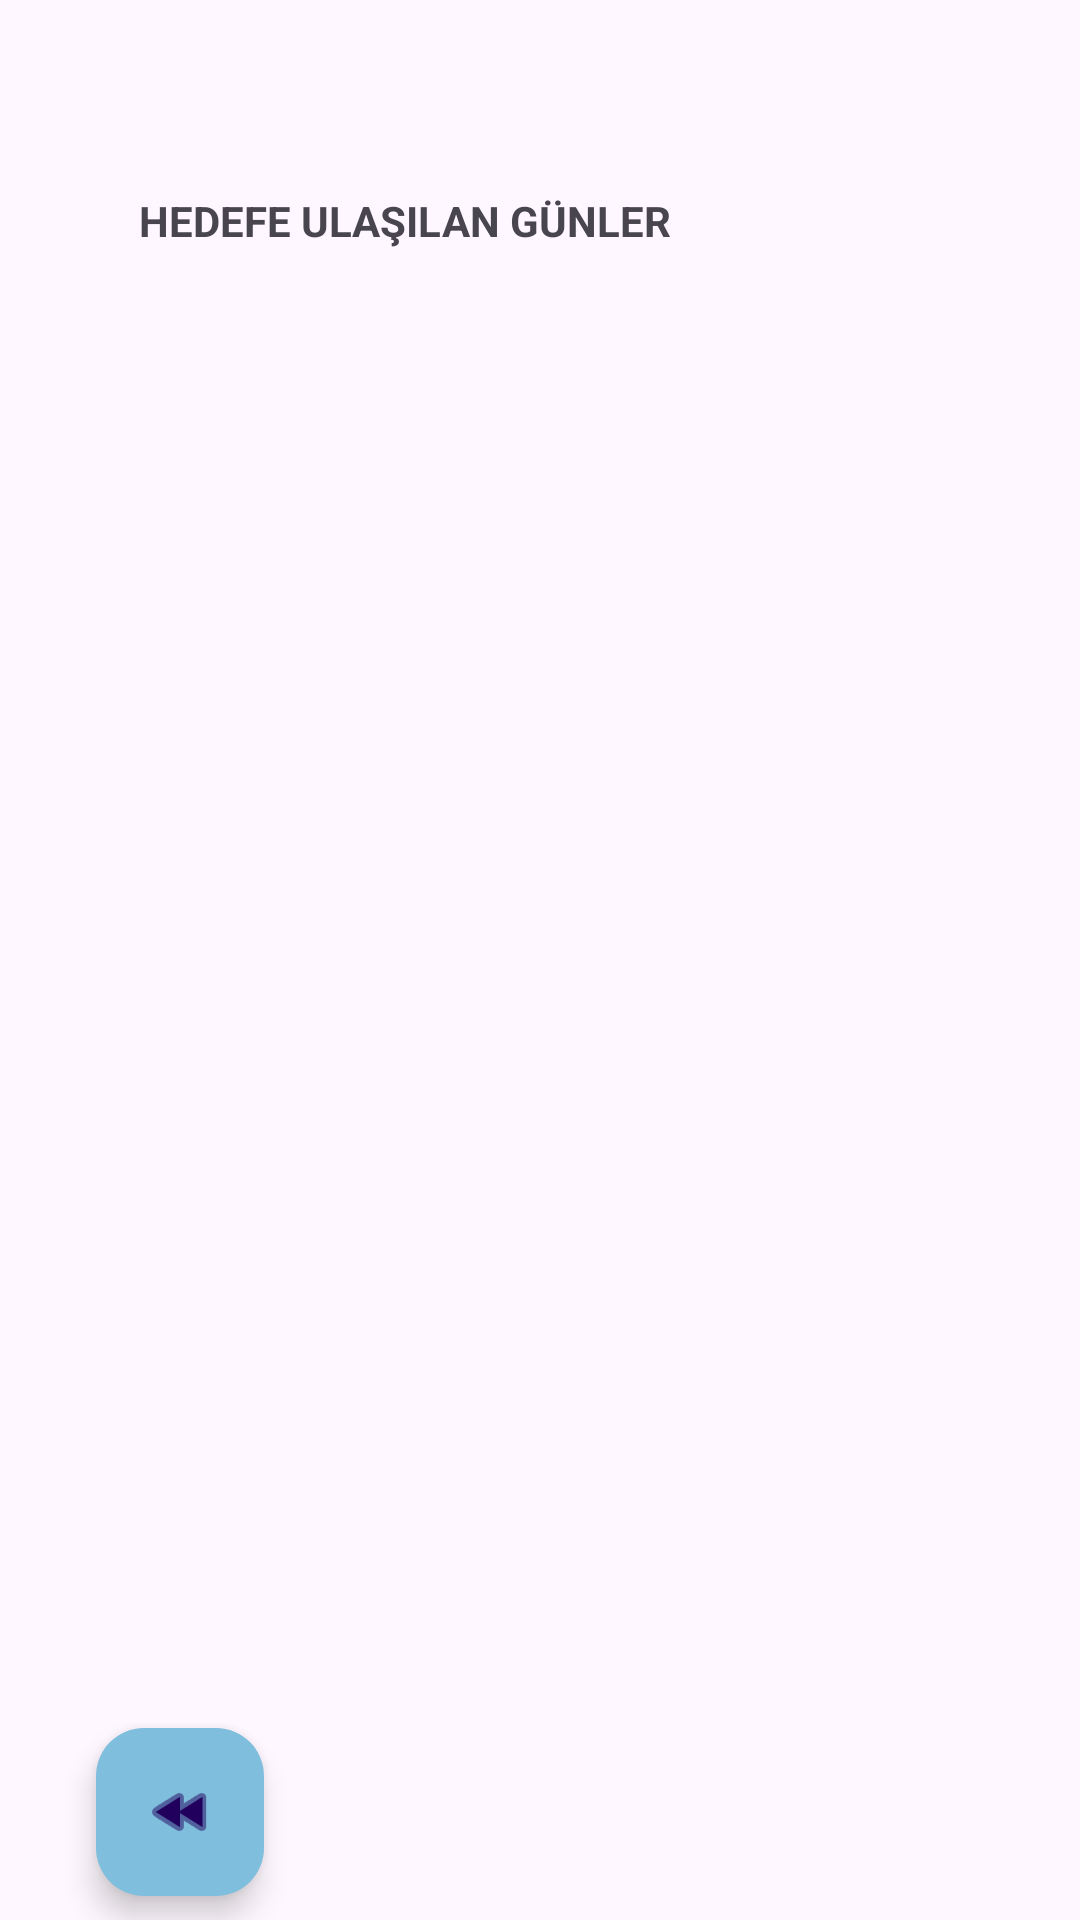

Produce the Android XML layout that renders to this screen, including the resource entries it uses.
<!-- AndroidManifest.xml: application theme Theme.SuIcmeHatirlaticisi -->
<!-- res/layout/fragment_arsiv.xml -->
<?xml version="1.0" encoding="utf-8"?>
<androidx.constraintlayout.widget.ConstraintLayout

    xmlns:android="http://schemas.android.com/apk/res/android"
    xmlns:app="http://schemas.android.com/apk/res-auto"
    xmlns:tools="http://schemas.android.com/tools"
    android:layout_width="match_parent"
    android:layout_height="match_parent"
    tools:context=".view.ArsivFragment">


    <TextView
        android:id="@+id/kayitlarView"
        android:layout_width="wrap_content"
        android:layout_height="wrap_content"
        android:layout_marginStart="20dp"
        android:layout_marginTop="10dp"
        android:layout_marginBottom="2dp"
        android:padding="15dp"
        android:text="HEDEFE ULAŞILAN GÜNLER"
        android:textStyle="bold"
        app:layout_constraintBottom_toTopOf="@+id/kayitRecyclerView"
        app:layout_constraintEnd_toEndOf="parent"
        app:layout_constraintHorizontal_bias="0.086"
        app:layout_constraintStart_toStartOf="parent"
        app:layout_constraintTop_toTopOf="parent"
        app:layout_constraintVertical_bias="0.494" />

    <androidx.recyclerview.widget.RecyclerView
        android:id="@+id/kayitRecyclerView"
        android:layout_width="400dp"
        android:layout_height="400dp"
        android:layout_marginBottom="100dp"
        app:layout_constraintBottom_toBottomOf="parent"
        app:layout_constraintEnd_toEndOf="parent"
        app:layout_constraintHorizontal_bias="0.454"
        app:layout_constraintStart_toStartOf="parent" />

    <com.google.android.material.floatingactionbutton.FloatingActionButton
        android:id="@+id/backButton"
        android:layout_width="wrap_content"
        android:layout_height="wrap_content"
        android:layout_marginStart="10dp"
        android:layout_marginTop="4dp"
        android:clickable="true"
        android:src="@android:drawable/ic_media_rew"
        app:backgroundTint="#7FBFDD"
        app:layout_constraintBottom_toBottomOf="parent"
        app:layout_constraintEnd_toEndOf="parent"
        app:layout_constraintHorizontal_bias="0.075"
        app:layout_constraintStart_toStartOf="parent"
        app:layout_constraintTop_toBottomOf="@+id/kayitRecyclerView"
        app:layout_constraintVertical_bias="0.8" />

</androidx.constraintlayout.widget.ConstraintLayout>
<!-- resources referenced by this layout -->
<resources>
  <style name="Theme.SuIcmeHatirlaticisi" parent="Base.Theme.SuIcmeHatirlaticisi" />
  <style name="Base.Theme.SuIcmeHatirlaticisi" parent="Theme.Material3.DayNight.NoActionBar">
          
          
          <item name="colorPrimary">@color/your_light_primary_color</item>
  
          
          <item name="colorPrimaryVariant">@color/your_dark_primary_color</item>
  
          
          <item name="colorOnPrimary">@android:color/white</item>
      </style>
  <color name="your_light_primary_color">#242A2B</color>
  <color name="your_dark_primary_color">#5D6061</color>
</resources>
